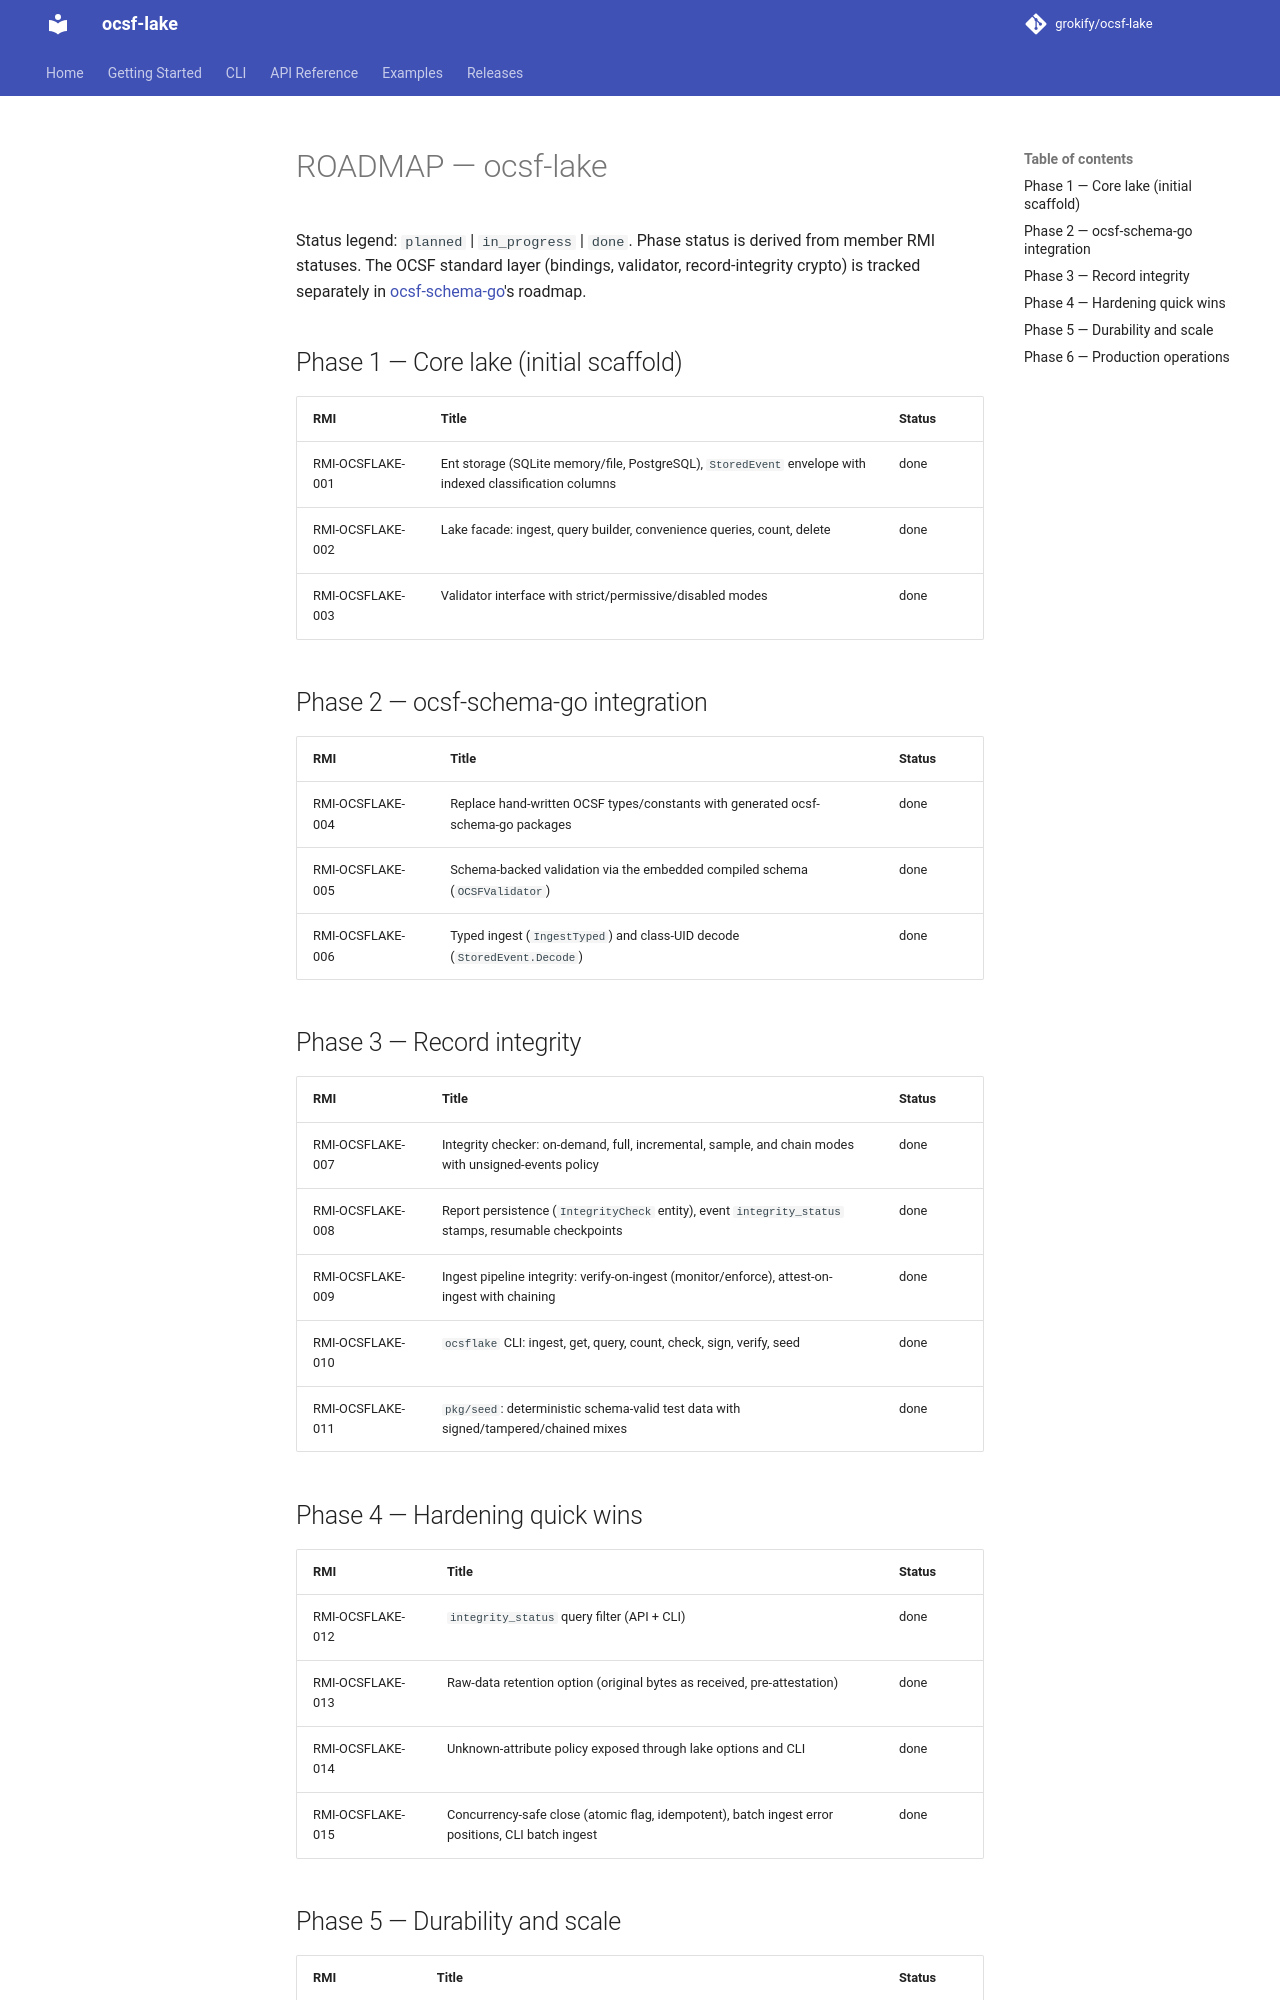

repository: grokify/ocsf-lake · page: specs/ROADMAP/index.html · generator: mkdocs

# ROADMAP — ocsf-lake

Status legend: `planned` | `in_progress` | `done`. Phase status is derived from member
RMI statuses. The OCSF standard layer (bindings, validator, record-integrity crypto)
is tracked separately in
[ocsf-schema-go](https://github.com/grokify/ocsf-schema-go)'s roadmap.

## Phase 1 — Core lake (initial scaffold)

| RMI | Title | Status |
|-----|-------|--------|
| RMI-OCSFLAKE-001 | Ent storage (SQLite memory/file, PostgreSQL), `StoredEvent` envelope with indexed classification columns | done |
| RMI-OCSFLAKE-002 | Lake facade: ingest, query builder, convenience queries, count, delete | done |
| RMI-OCSFLAKE-003 | Validator interface with strict/permissive/disabled modes | done |

## Phase 2 — ocsf-schema-go integration

| RMI | Title | Status |
|-----|-------|--------|
| RMI-OCSFLAKE-004 | Replace hand-written OCSF types/constants with generated ocsf-schema-go packages | done |
| RMI-OCSFLAKE-005 | Schema-backed validation via the embedded compiled schema (`OCSFValidator`) | done |
| RMI-OCSFLAKE-006 | Typed ingest (`IngestTyped`) and class-UID decode (`StoredEvent.Decode`) | done |

## Phase 3 — Record integrity

| RMI | Title | Status |
|-----|-------|--------|
| RMI-OCSFLAKE-007 | Integrity checker: on-demand, full, incremental, sample, and chain modes with unsigned-events policy | done |
| RMI-OCSFLAKE-008 | Report persistence (`IntegrityCheck` entity), event `integrity_status` stamps, resumable checkpoints | done |
| RMI-OCSFLAKE-009 | Ingest pipeline integrity: verify-on-ingest (monitor/enforce), attest-on-ingest with chaining | done |
| RMI-OCSFLAKE-010 | `ocsflake` CLI: ingest, get, query, count, check, sign, verify, seed | done |
| RMI-OCSFLAKE-011 | `pkg/seed`: deterministic schema-valid test data with signed/tampered/chained mixes | done |

## Phase 4 — Hardening quick wins

| RMI | Title | Status |
|-----|-------|--------|
| RMI-OCSFLAKE-012 | `integrity_status` query filter (API + CLI) | done |
| RMI-OCSFLAKE-013 | Raw-data retention option (original bytes as received, pre-attestation) | done |
| RMI-OCSFLAKE-014 | Unknown-attribute policy exposed through lake options and CLI | done |
| RMI-OCSFLAKE-015 | Concurrency-safe close (atomic flag, idempotent), batch ingest error positions, CLI batch ingest | done |
